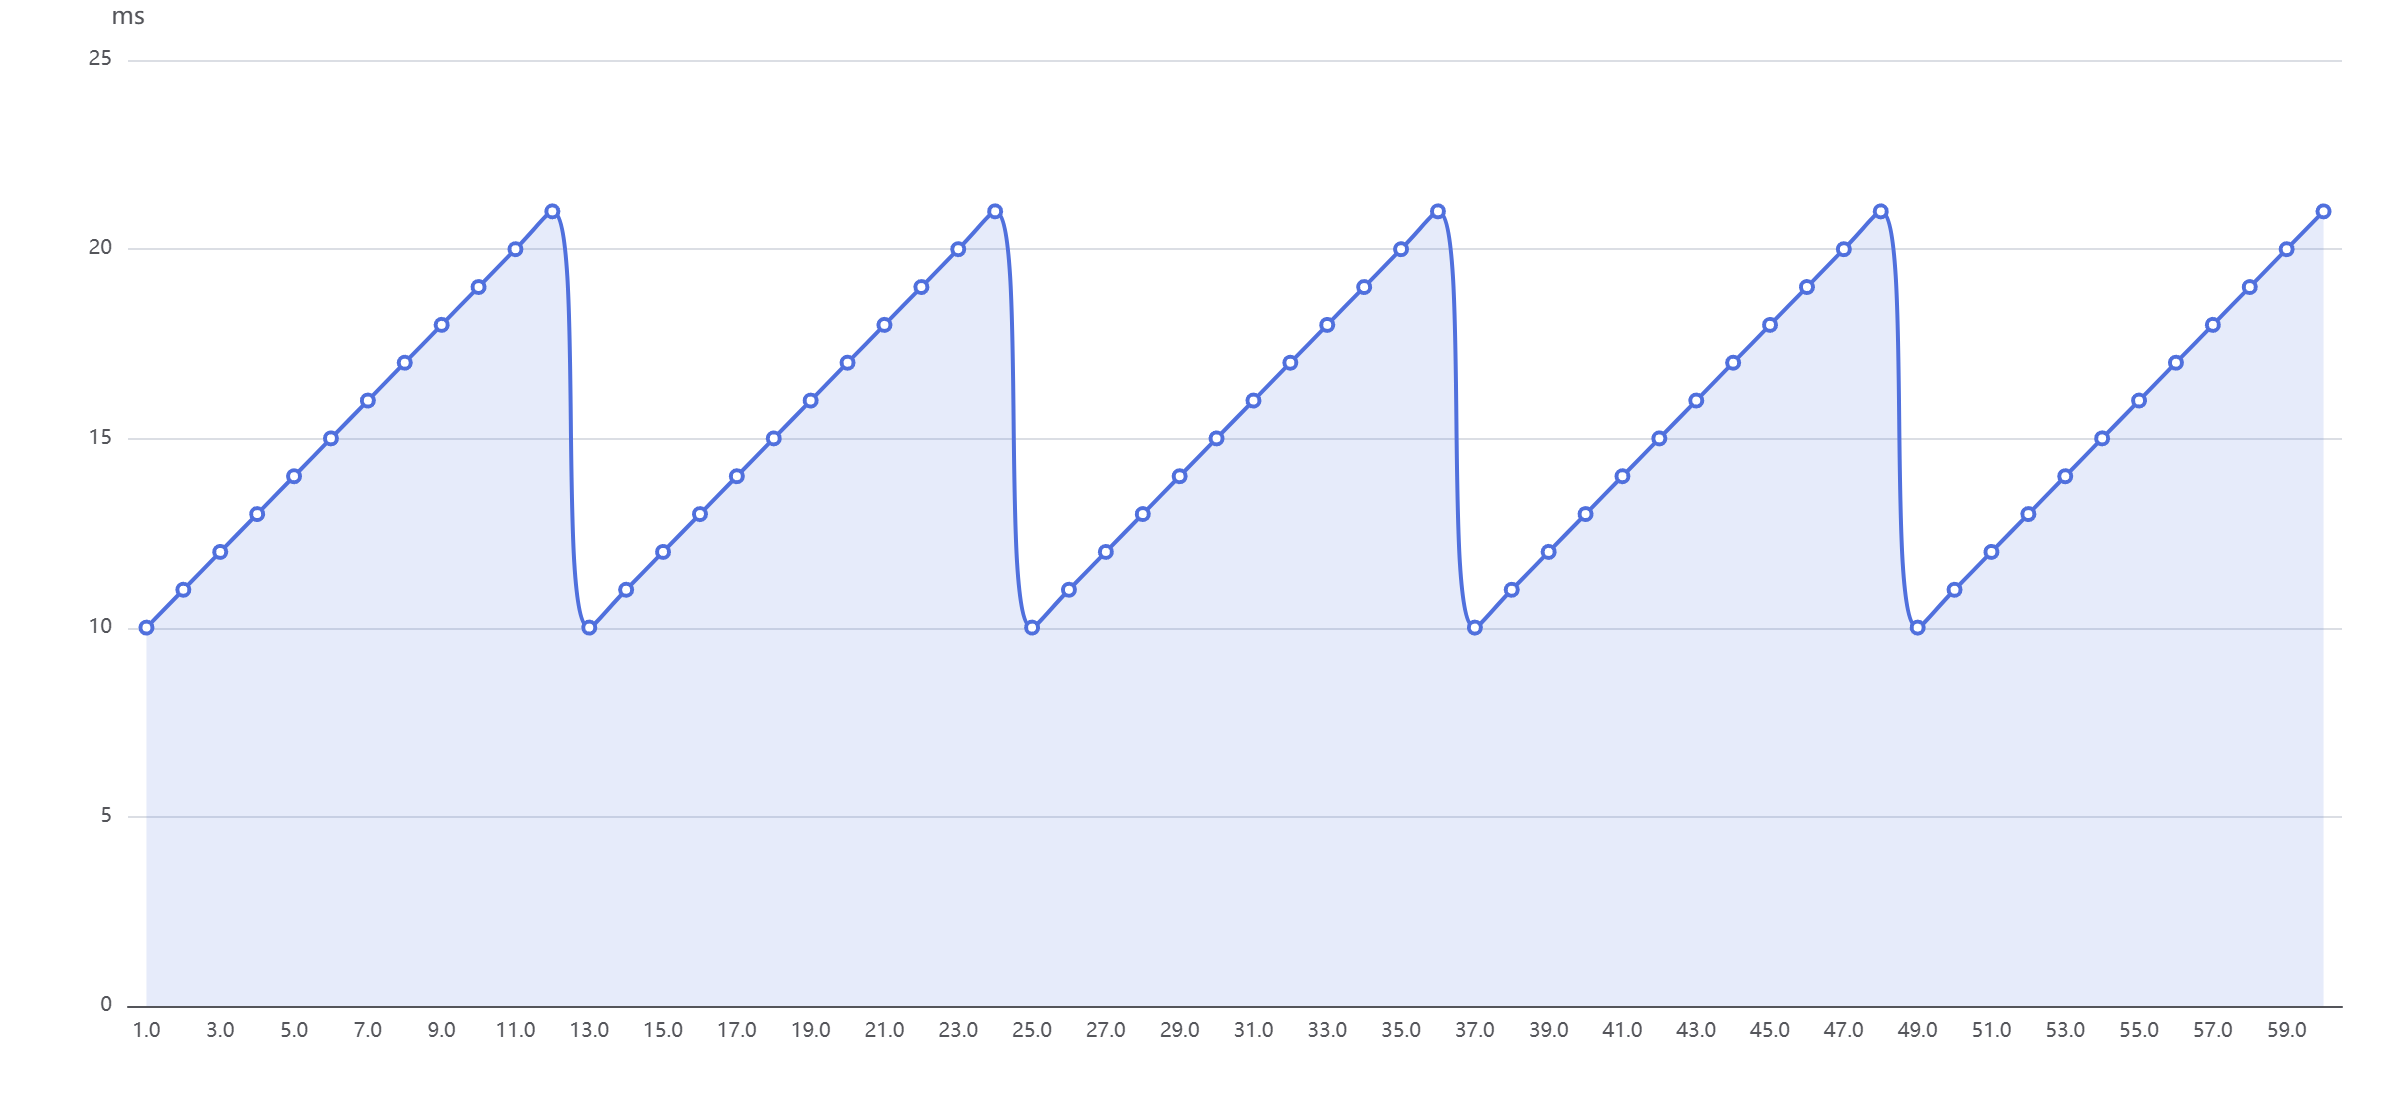

Values plotted in this chart, from the file beside it:
time, value, value_unit, template_id, result_type, source_files
1.0, 10, ms, gc.pause, gc_log, ["C:\\workspace\\archscope\\.tmp\\window…
2.0, 11, ms, gc.pause, gc_log, ["C:\\workspace\\archscope\\.tmp\\window…
3.0, 12, ms, gc.pause, gc_log, ["C:\\workspace\\archscope\\.tmp\\window…
4.0, 13, ms, gc.pause, gc_log, ["C:\\workspace\\archscope\\.tmp\\window…
5.0, 14, ms, gc.pause, gc_log, ["C:\\workspace\\archscope\\.tmp\\window…
6.0, 15, ms, gc.pause, gc_log, ["C:\\workspace\\archscope\\.tmp\\window…
7.0, 16, ms, gc.pause, gc_log, ["C:\\workspace\\archscope\\.tmp\\window…
8.0, 17, ms, gc.pause, gc_log, ["C:\\workspace\\archscope\\.tmp\\window…
9.0, 18, ms, gc.pause, gc_log, ["C:\\workspace\\archscope\\.tmp\\window…
10.0, 19, ms, gc.pause, gc_log, ["C:\\workspace\\archscope\\.tmp\\window…
11.0, 20, ms, gc.pause, gc_log, ["C:\\workspace\\archscope\\.tmp\\window…
12.0, 21, ms, gc.pause, gc_log, ["C:\\workspace\\archscope\\.tmp\\window…
13.0, 10, ms, gc.pause, gc_log, ["C:\\workspace\\archscope\\.tmp\\window…
14.0, 11, ms, gc.pause, gc_log, ["C:\\workspace\\archscope\\.tmp\\window…
15.0, 12, ms, gc.pause, gc_log, ["C:\\workspace\\archscope\\.tmp\\window…
16.0, 13, ms, gc.pause, gc_log, ["C:\\workspace\\archscope\\.tmp\\window…
17.0, 14, ms, gc.pause, gc_log, ["C:\\workspace\\archscope\\.tmp\\window…
18.0, 15, ms, gc.pause, gc_log, ["C:\\workspace\\archscope\\.tmp\\window…
19.0, 16, ms, gc.pause, gc_log, ["C:\\workspace\\archscope\\.tmp\\window…
20.0, 17, ms, gc.pause, gc_log, ["C:\\workspace\\archscope\\.tmp\\window…
21.0, 18, ms, gc.pause, gc_log, ["C:\\workspace\\archscope\\.tmp\\window…
22.0, 19, ms, gc.pause, gc_log, ["C:\\workspace\\archscope\\.tmp\\window…
23.0, 20, ms, gc.pause, gc_log, ["C:\\workspace\\archscope\\.tmp\\window…
24.0, 21, ms, gc.pause, gc_log, ["C:\\workspace\\archscope\\.tmp\\window…
25.0, 10, ms, gc.pause, gc_log, ["C:\\workspace\\archscope\\.tmp\\window…
26.0, 11, ms, gc.pause, gc_log, ["C:\\workspace\\archscope\\.tmp\\window…
27.0, 12, ms, gc.pause, gc_log, ["C:\\workspace\\archscope\\.tmp\\window…
28.0, 13, ms, gc.pause, gc_log, ["C:\\workspace\\archscope\\.tmp\\window…
29.0, 14, ms, gc.pause, gc_log, ["C:\\workspace\\archscope\\.tmp\\window…
30.0, 15, ms, gc.pause, gc_log, ["C:\\workspace\\archscope\\.tmp\\window…
31.0, 16, ms, gc.pause, gc_log, ["C:\\workspace\\archscope\\.tmp\\window…
32.0, 17, ms, gc.pause, gc_log, ["C:\\workspace\\archscope\\.tmp\\window…
33.0, 18, ms, gc.pause, gc_log, ["C:\\workspace\\archscope\\.tmp\\window…
34.0, 19, ms, gc.pause, gc_log, ["C:\\workspace\\archscope\\.tmp\\window…
35.0, 20, ms, gc.pause, gc_log, ["C:\\workspace\\archscope\\.tmp\\window…
36.0, 21, ms, gc.pause, gc_log, ["C:\\workspace\\archscope\\.tmp\\window…
37.0, 10, ms, gc.pause, gc_log, ["C:\\workspace\\archscope\\.tmp\\window…
38.0, 11, ms, gc.pause, gc_log, ["C:\\workspace\\archscope\\.tmp\\window…
39.0, 12, ms, gc.pause, gc_log, ["C:\\workspace\\archscope\\.tmp\\window…
40.0, 13, ms, gc.pause, gc_log, ["C:\\workspace\\archscope\\.tmp\\window…
41.0, 14, ms, gc.pause, gc_log, ["C:\\workspace\\archscope\\.tmp\\window…
42.0, 15, ms, gc.pause, gc_log, ["C:\\workspace\\archscope\\.tmp\\window…
43.0, 16, ms, gc.pause, gc_log, ["C:\\workspace\\archscope\\.tmp\\window…
44.0, 17, ms, gc.pause, gc_log, ["C:\\workspace\\archscope\\.tmp\\window…
45.0, 18, ms, gc.pause, gc_log, ["C:\\workspace\\archscope\\.tmp\\window…
46.0, 19, ms, gc.pause, gc_log, ["C:\\workspace\\archscope\\.tmp\\window…
47.0, 20, ms, gc.pause, gc_log, ["C:\\workspace\\archscope\\.tmp\\window…
48.0, 21, ms, gc.pause, gc_log, ["C:\\workspace\\archscope\\.tmp\\window…
49.0, 10, ms, gc.pause, gc_log, ["C:\\workspace\\archscope\\.tmp\\window…
50.0, 11, ms, gc.pause, gc_log, ["C:\\workspace\\archscope\\.tmp\\window…
51.0, 12, ms, gc.pause, gc_log, ["C:\\workspace\\archscope\\.tmp\\window…
52.0, 13, ms, gc.pause, gc_log, ["C:\\workspace\\archscope\\.tmp\\window…
53.0, 14, ms, gc.pause, gc_log, ["C:\\workspace\\archscope\\.tmp\\window…
54.0, 15, ms, gc.pause, gc_log, ["C:\\workspace\\archscope\\.tmp\\window…
55.0, 16, ms, gc.pause, gc_log, ["C:\\workspace\\archscope\\.tmp\\window…
56.0, 17, ms, gc.pause, gc_log, ["C:\\workspace\\archscope\\.tmp\\window…
57.0, 18, ms, gc.pause, gc_log, ["C:\\workspace\\archscope\\.tmp\\window…
58.0, 19, ms, gc.pause, gc_log, ["C:\\workspace\\archscope\\.tmp\\window…
59.0, 20, ms, gc.pause, gc_log, ["C:\\workspace\\archscope\\.tmp\\window…
60.0, 21, ms, gc.pause, gc_log, ["C:\\workspace\\archscope\\.tmp\\window…
